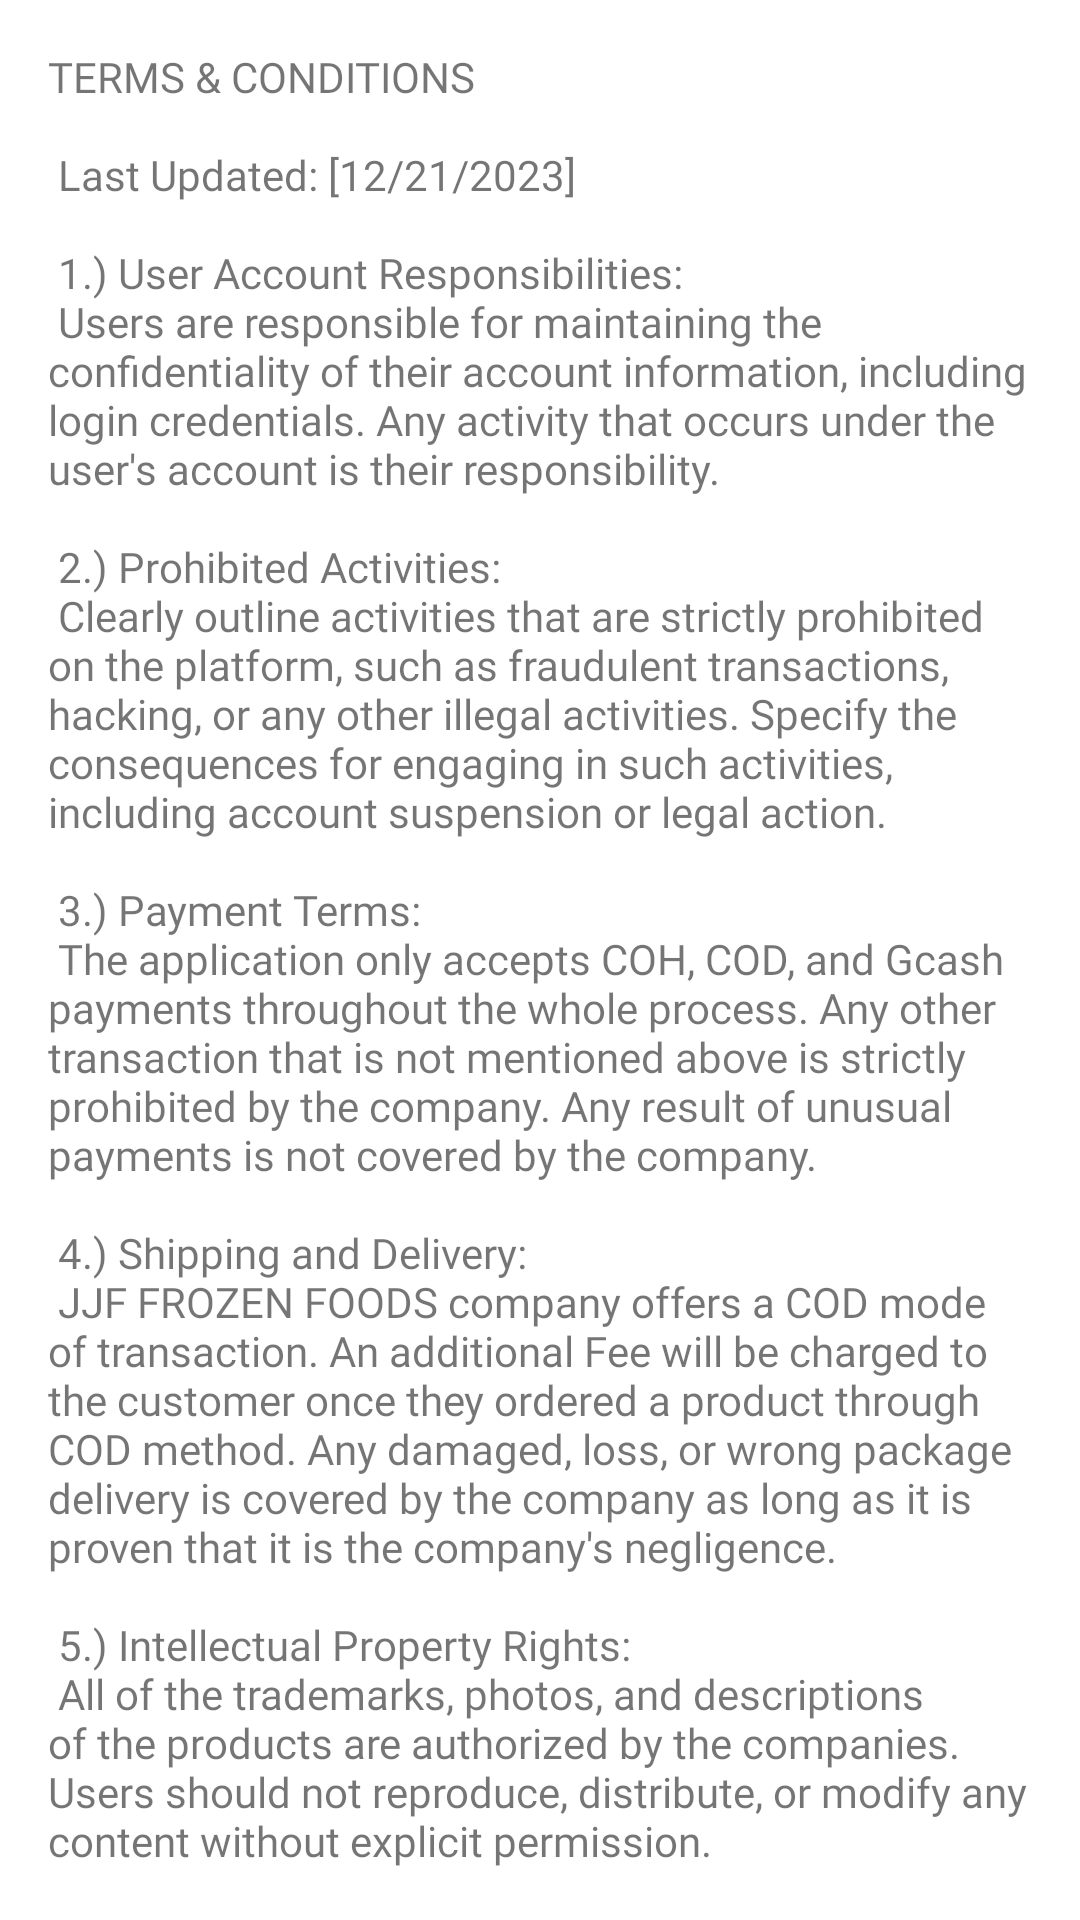

The Android layout XML behind this screen, and the referenced resources:
<!-- AndroidManifest.xml: application theme Theme.LetsMeat -->
<!-- res/layout/fragment_terms.xml -->
<?xml version="1.0" encoding="utf-8"?>
<FrameLayout xmlns:android="http://schemas.android.com/apk/res/android"
    xmlns:tools="http://schemas.android.com/tools"
    android:layout_width="match_parent"
    android:layout_height="match_parent"
    android:padding="16dp"
    tools:context=".view.auth.TermsFragment">

    <ScrollView
        android:layout_width="match_parent"
        android:layout_height="match_parent">

        <TextView
            android:id="@+id/paragraphTextView"
            android:layout_width="match_parent"
            android:layout_height="wrap_content"
            android:fontFamily="@font/poppins_medium"
            android:text="@string/terms_and_conditions"
            />
    </ScrollView>


</FrameLayout>
<!-- resources referenced by this layout -->
<resources>
  <string name="terms_and_conditions">
          TERMS &amp; CONDITIONS\n\n
  
          Last Updated: [12/21/2023]\n\n
  
          1.) User Account Responsibilities:\n
          Users are responsible for maintaining the confidentiality of their account information, including login credentials. Any activity that occurs under the user\'s account is their responsibility.\n\n
          2.) Prohibited Activities:\n
          Clearly outline activities that are strictly prohibited on the platform, such as fraudulent transactions, hacking, or any other illegal activities. Specify the consequences for engaging in such activities, including account suspension or legal action.\n\n
          3.) Payment Terms:\n
          The application only accepts COH, COD, and Gcash payments throughout the whole process. Any other transaction that is not mentioned above is strictly prohibited by the company. Any result of unusual payments is not covered by the company.\n\n
          4.) Shipping and Delivery:\n
          JJF FROZEN FOODS company offers a COD mode of transaction. An additional Fee will be charged to the customer once they ordered a product through COD method. Any damaged, loss, or wrong package delivery is covered by the company as long as it is proven that it is the company\'s negligence.\n\n
          5.) Intellectual Property Rights:\n
          All of the trademarks, photos, and descriptions of the products are authorized by the companies. Users should not reproduce, distribute, or modify any content without explicit permission.
      </string>
  <style name="Theme.LetsMeat" parent="Theme.MaterialComponents.Light">
  
          <item name="colorPrimary">@color/purple_500</item>
          <item name="colorPrimaryVariant">@color/purple_700</item>
          <item name="colorOnPrimary">@color/white</item>
          <item name="colorSecondary">@color/teal_200</item>
          <item name="colorSecondaryVariant">@color/teal_700</item>
          <item name="colorOnSecondary">@color/black</item>
          <item name="android:statusBarColor" tools:targetApi="l">?attr/colorPrimary</item>
          <item name="pinViewStyle">@style/PinWidget.PinView</item>
      </style>
  <color name="purple_500">#60B527</color>
  <color name="purple_700">#338213</color>
  <color name="white">#FFFFFFFF</color>
  <color name="teal_200">#FFC4AD</color>
  <color name="teal_700">#B7192E</color>
  <color name="black">#FF000000</color>
</resources>
